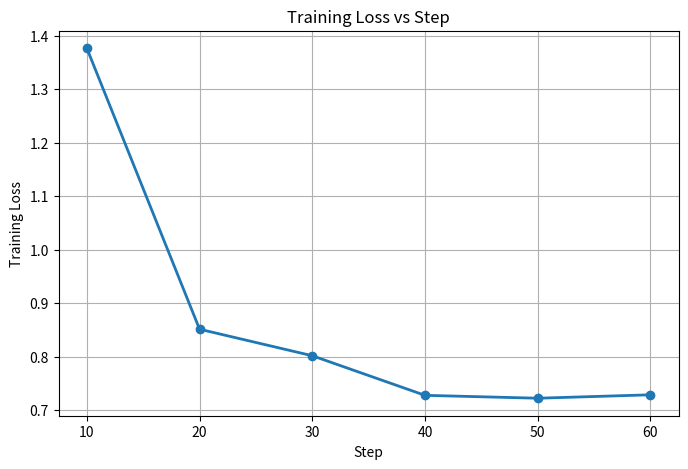

The script that saved this image:
import matplotlib.pyplot as plt

# 数据
steps = [10, 20, 30, 40, 50, 60]
training_loss = [1.376900, 0.851100, 0.801500, 0.727400, 0.722000, 0.728400]

# 绘制折线图
plt.figure(figsize=(8, 5))
plt.plot(steps, training_loss, marker='o', linewidth=2)
plt.title("Training Loss vs Step")
plt.xlabel("Step")
plt.ylabel("Training Loss")
plt.grid(True)

# 保存为 PNG 文件
plt.savefig("training_loss.png", dpi=300)
plt.close()
